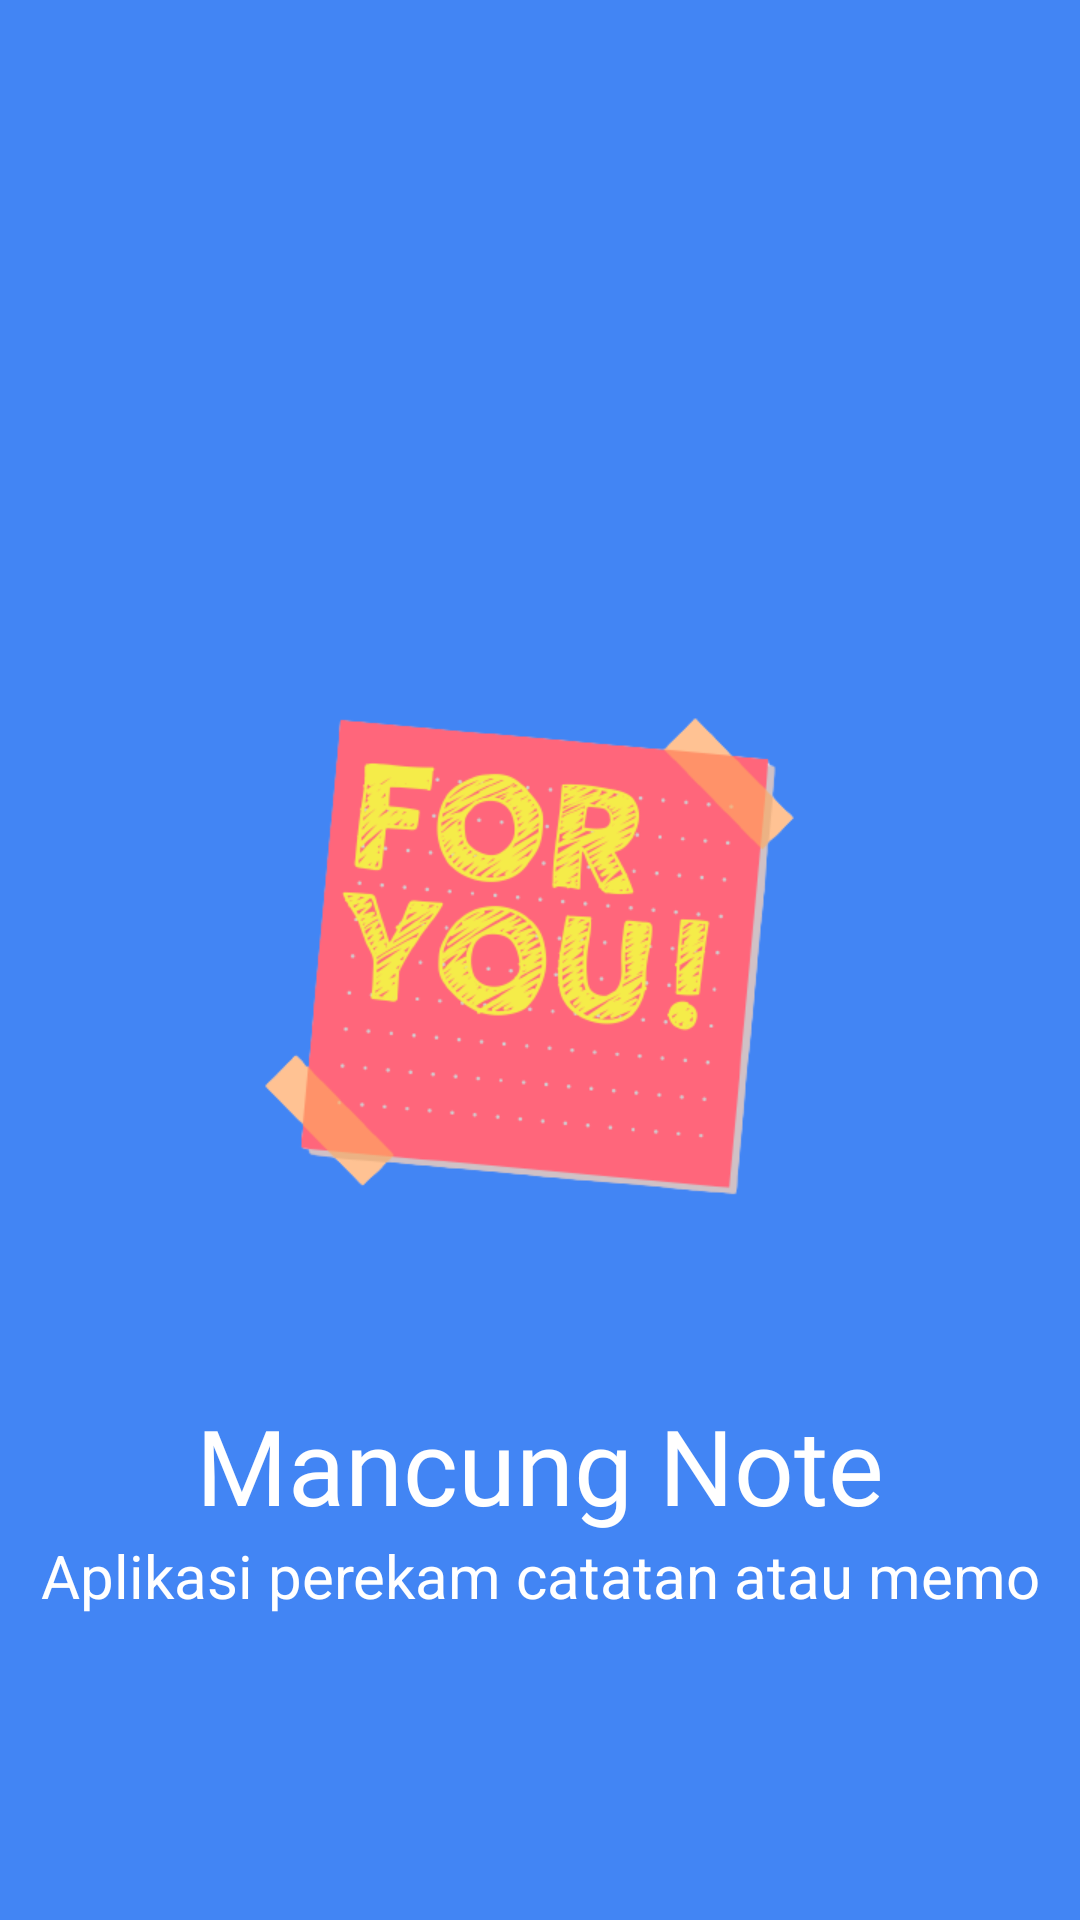

The Android layout XML behind this screen, and the referenced resources:
<!-- AndroidManifest.xml: activity theme SplashTheme -->
<!-- res/layout/activity_splash.xml -->
<?xml version="1.0" encoding="utf-8"?>
<RelativeLayout xmlns:android="http://schemas.android.com/apk/res/android"
    xmlns:app="http://schemas.android.com/apk/res-auto"
    xmlns:tools="http://schemas.android.com/tools"
    android:layout_width="match_parent"
    android:layout_height="match_parent"
    android:background="@color/google_blue"
    tools:context=".SplashActivity">

    <ImageView
        android:id="@+id/logo"
        android:layout_width="250dp"
        android:layout_height="250dp"
        android:layout_centerInParent="true"
        android:layout_marginTop="150dp"
        android:backgroundTint="#FFFFFF"
        android:src="@drawable/newnote" />

    <TextView
        android:id="@+id/textView"
        android:layout_width="wrap_content"
        android:layout_height="wrap_content"
        android:layout_below="@id/logo"
        android:layout_centerHorizontal="true"
        android:layout_marginTop="20dp"
        android:fontFamily="@font/source_sans_pro"
        android:text="Mancung Note"
        android:textColor="@color/white"
        android:textSize="35dp" />

    <TextView
        android:id="@+id/penjelasan"
        android:layout_width="wrap_content"
        android:layout_height="wrap_content"
        android:layout_below="@+id/textView"
        android:layout_centerHorizontal="true"
        android:text="Aplikasi perekam catatan atau memo"
        android:textAlignment="center"
        android:textColor="@color/white"
        android:textSize="20dp" />

    <ProgressBar
        android:id="@+id/progressBar"
        style="?android:attr/progressBarStyle"
        android:layout_width="wrap_content"
        android:layout_height="wrap_content"
        android:layout_below="@id/textView"
        android:layout_centerHorizontal="true"
        android:layout_marginTop="80dp" />

</RelativeLayout>
<!-- resources referenced by this layout -->
<resources>
  <color name="google_blue">#4285F4</color>
  <color name="white">#FFFFFFFF</color>
  <!-- drawable newnote: png bitmap (drawable, 58985 bytes) -->
  <style name="SplashTheme" parent="Theme.AppCompat.Light.NoActionBar">
          <item name="android:windowTranslucentNavigation">true</item>
          <item name="android:windowNoTitle">true</item>
          <item name="android:windowActionBar">true</item>
          <item name="android:windowFullscreen">true</item>
          <item name="android:windowContentOverlay">@null</item>
          <item name="android:windowDrawsSystemBarBackgrounds">false</item>
      </style>
</resources>
